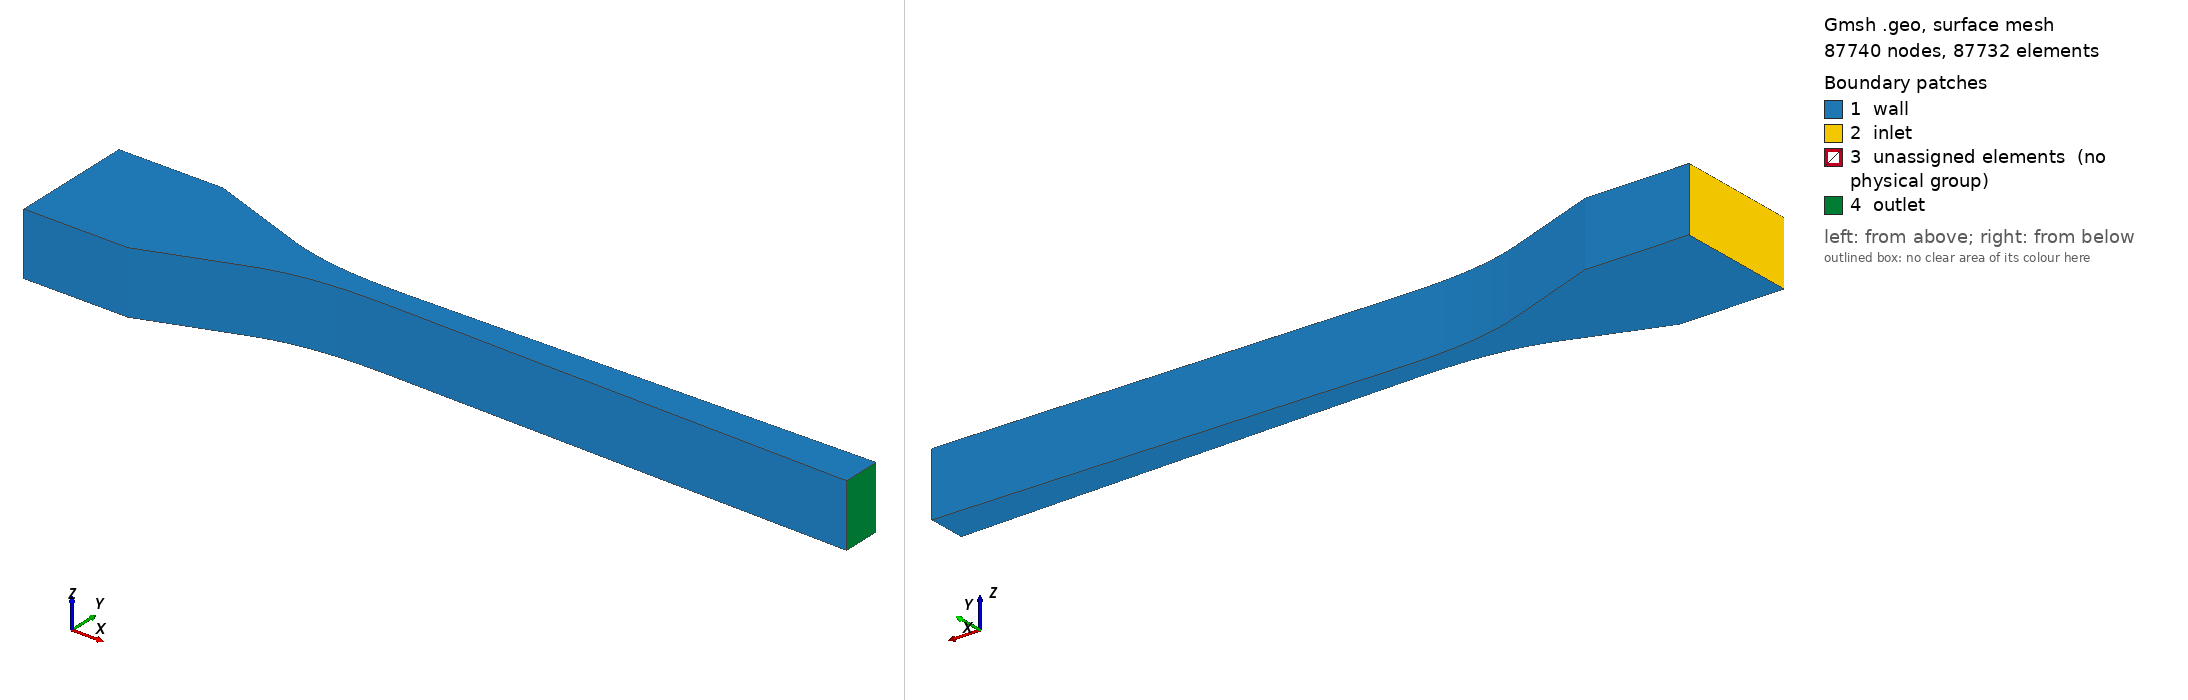

Gmsh geometry script, surface-meshed: 87740 nodes, 87732 surface elements. Boundary patches (legend numbers): 1 wall, 2 inlet, 3 unassigned elements (no physical group), 4 outlet. Left view from above one corner, right view from below the opposite corner. Legend entries are the model's physical surfaces; 'unassigned elements' are surfaces in no physical group. The drawing asked Gmsh for element sizes between 1% and 20% of the model's largest extent; the script's own settings can give other sizes.

=== nozzle_3d.geo (drawn) ===
Geometry.SurfaceNumbers = 0;
Geometry.PointNumbers = 0;
Geometry.LineNumbers = 1;
Geometry.Color.Points = Orange;
General.Color.Text = White;
Mesh.Color.Points = {255,0,0};
Mesh.ScalingFactor = 0.01; // cm -> m
//Geometry.Color.Surfaces = Black;

lc=0.1; //characteristic mesh size (optional make smaller to refine mesh)


// -------------------
// *** (1) section ***
// -------------------
x0 = -6.363;
x1 = -4.277;
nx_1 = 70;
dx = (x1-x0);

For i1 In {0 : 1}
	x = x0 + dx*i1;
	y = 1.2450 + 0.00141*x;

	pList1[i1] = newp;

	Point(pList1[i1]) = {x , y , 0.0 , lc};
EndFor

l1= newl;
Spline(l1) =  pList1[]; Transfinite Line {l1} = nx_1;


// -------------------
// *** (2) section ***
// -------------------
x2 = -2.399;
nx_2 = 70;
dx = (x2-x1);

pList2[0] = pList1[1];

//For i2 In {1 : 1}
	x = x1 + dx;
	y = -0.3059 -0.3612*x;

	pList2[1] = newp;

	Point(pList2[1]) = {x , y , 0.0 , lc};
//EndFor

l2 = newl;
Spline(l2) =  pList2[]; Transfinite Line {l2} = nx_2;


// -------------------
// *** (3) section ***
// -------------------
x3 = 0.595;
nx_3 = 70;
dx = (x3-x2)/nx_3;

pList3[0] = pList2[1];

For i3 In {1 : nx_3}
	x = x2 + dx*i3;
	y = 0.2255 + 0.00141*x + 0.025457*x*x -0.013907*x*x*x;

	pList3[i3] = newp;

	Point(pList3[i3]) = {x , y , 0.0 , lc};
EndFor

l3 = newl;
Spline(l3) =  pList3[]; Transfinite Line {l3} = nx_3;


// -------------------
// *** (4) section ***
// -------------------
x4 = 9.45;
nx_4 = 250;
dx = (x4-x3);

pList4[0] = pList3[nx_3];

//For i4 In {1 : nx_4}
	x = x3 + dx;
	y = 0.2224+0.01689*x;

	pList4[1] = newp;

	Point(pList4[1]) = {x , y , 0.0 , lc};
//EndFor

l4 = newl;
Spline(l4) =  pList4[]; Transfinite Line {l4} = nx_4;

// ----------------------
// *** outlet section ***
// ----------------------
nx_5 = 80;
pList5[0] = pList4[1];
pList5[1] = newp;
x = x4;
y = -0.2224 + -0.01689*x;
Point(pList5[1]) = {x , y, 0.0 , lc};

l5 = newl;
Line(l5) = {pList5[0], pList5[1]}; Transfinite Line {l5} = nx_5 Using Bump 0.02;


// -------------------
// *** (-4) section ***
// -------------------
dx = (x4-x3);
pList_m4[0] = pList5[1];

//For i4 In {1 : nx_4}
	x = x4 - dx;
	y = -0.2224 -0.01689*x;

	pList_m4[1] = newp;

	Point(pList_m4[1]) = {x , y , 0.0 , lc};
//EndFor

l_m4 = newl;
Spline(l_m4) =  pList_m4[]; Transfinite Line {l_m4} = nx_4;

// --------------------
// *** (-3) section ***
// --------------------
dx = (x3-x2)/nx_3;

pList_m3[0] = pList_m4[1];

For i3 In {1 : nx_3}
	x = x3 - dx*i3;
	y = -0.2255 + -0.00141*x + -0.025457*x*x +0.013907*x*x*x;

	pList_m3[i3] = newp;

	Point(pList_m3[i3]) = {x , y , 0.0 , lc};
EndFor

l_m3 = newl;
Spline(l_m3) =  pList_m3[]; Transfinite Line {l_m3} = nx_3;




// -------------------
// *** (-2) section ***
// -------------------
dx = (x2-x1);

pList_m2[0] = pList_m3[nx_3];

//For i2 In {1 : 1}
	x = x2 - dx;
	y = +0.3059 +0.3612*x;

	pList_m2[1] = newp;

	Point(pList_m2[1]) = {x , y , 0.0 , lc};
//EndFor

l_m2 = newl;
Spline(l_m2) =  pList_m2[]; Transfinite Line {l_m2} = nx_2;

// -------------------
// *** (-1) section ***
// -------------------
dx = (x1-x0);

pList_m1[0] = pList_m2[1];
//For i1 In {0 : 1}
	x = x1 - dx;
	y = -1.2450 - 0.00141*x;

	pList_m1[1] = newp;

	Point(pList_m1[1]) = {x , y , 0.0 , lc};
//EndFor

l_m1= newl;
Spline(l_m1) =  pList_m1[]; Transfinite Line {l_m1} = nx_1;

l_in = newl;
Line(l_in) = {pList_m1[1], pList1[0]}; Transfinite Line {l_in} = nx_5 Using Bump 0.02;

l_mid1 = newl;
Line(l_mid1) = {pList1[1], pList_m1[0]}; Transfinite Line {l_mid1} = nx_5 Using Bump 0.02;

l_mid2 = newl;
Line(l_mid2) = {pList2[1], pList_m2[0]}; Transfinite Line {l_mid2} = nx_5 Using Bump 0.02;

l_mid3 = newl;
Line(l_mid3) = {pList3[nx_3], pList_m3[0]}; Transfinite Line {l_mid3} = nx_5 Using Bump 0.02;

Curve Loop(1) = {10, 1, 11, 9};
Plane Surface(1) = {1};
Transfinite Surface {1};
Recombine Surface(1);

Curve Loop(2) = {11, -8, -12, -2};
Plane Surface(2) = {2};
Transfinite Surface {2};
Recombine Surface(2);


Curve Loop(3) = {12, -7, -13, -3};
Plane Surface(3) = {3};
Transfinite Surface {3};
Recombine Surface(3);


Curve Loop(4) = {13, -6, -5, -4};
Plane Surface(4) = {4};
Transfinite Surface {4};
Recombine Surface(4);

Extrude {0, 0, 1.259} {
  Surface{1}; Surface{2}; Surface{3}; Surface{4}; Layers {12}; Recombine;
}

Physical Surface("inlet", 1) = {22};
Physical Surface("outlet", 2) = {96};
Physical Surface("wall", 3) = {1, 26, 35, 34, 48, 2, 56, 57, 70, 3, 78, 79, 4, 92, 100, 101};
Physical Volume("fluid", 4) = {1, 2, 3, 4};
